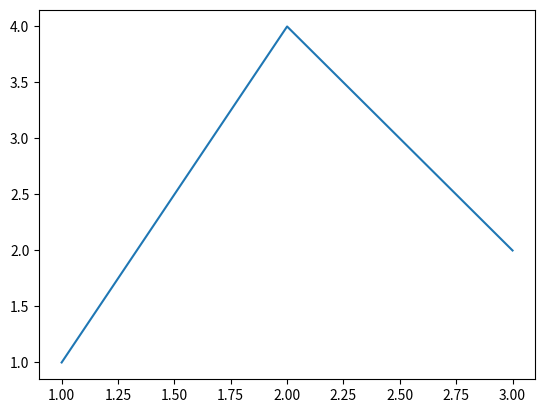

This figure's Python source:
import matplotlib.pyplot as plt
import numpy as np

(fig, ax) = plt.subplots()
ax.plot([1, 2, 3, ], [1, 4, 2, ], label='chart 1')
plt.show()
